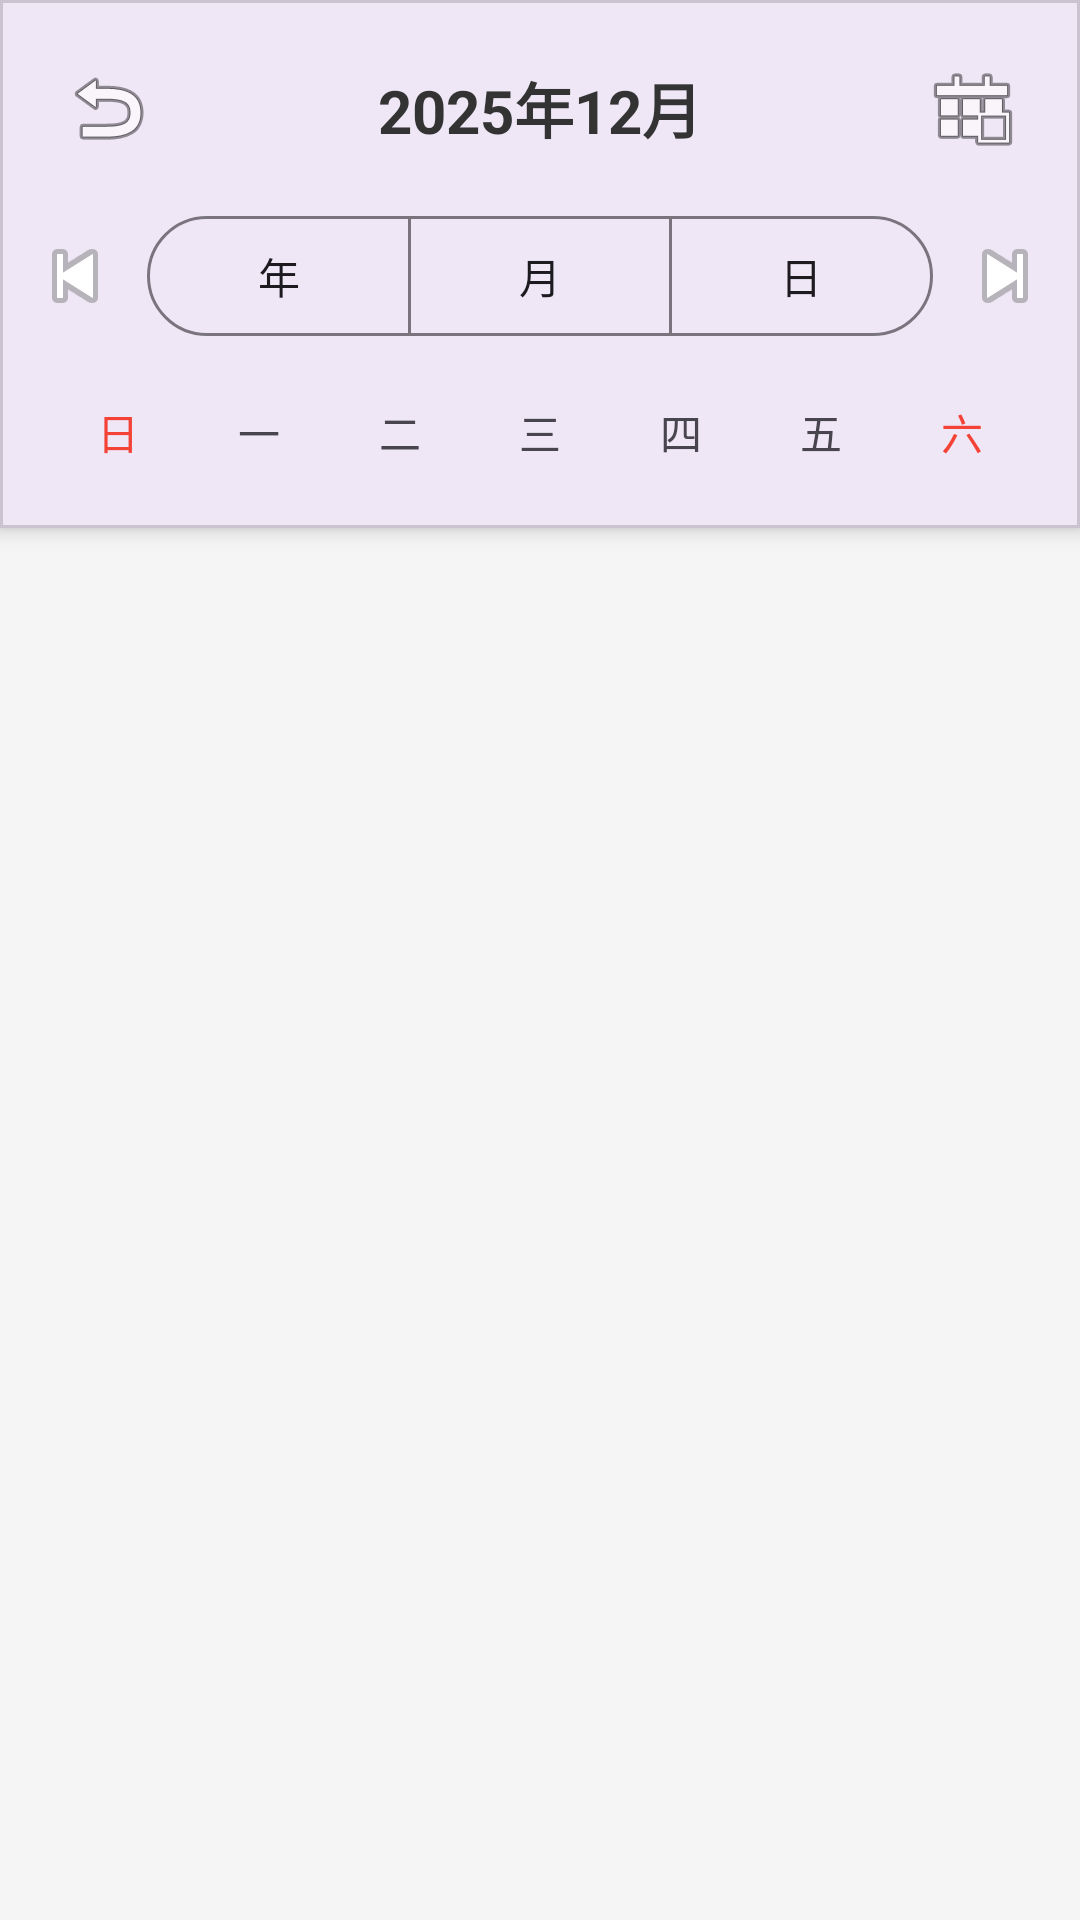

Reconstruct the res/layout file that produces this screen, plus the resources it refers to.
<!-- AndroidManifest.xml: application theme Theme.MyApplication -->
<!-- res/layout/activity_calendar.xml -->
<?xml version="1.0" encoding="utf-8"?>
<LinearLayout xmlns:android="http://schemas.android.com/apk/res/android"
    xmlns:app="http://schemas.android.com/apk/res-auto"
    android:layout_width="match_parent"
    android:layout_height="match_parent"
    android:orientation="vertical"
    android:background="#F5F5F5"
    android:fitsSystemWindows="true">

    
    <com.google.android.material.card.MaterialCardView
        android:layout_width="match_parent"
        android:layout_height="wrap_content"
        app:cardElevation="4dp"
        app:cardCornerRadius="0dp">

        <LinearLayout
            android:layout_width="match_parent"
            android:layout_height="wrap_content"
            android:orientation="vertical"
            android:padding="16dp">

            
            <LinearLayout
                android:layout_width="match_parent"
                android:layout_height="wrap_content"
                android:orientation="horizontal"
                android:gravity="center_vertical">

                <ImageButton
                    android:id="@+id/btn_back"
                    android:layout_width="40dp"
                    android:layout_height="40dp"
                    android:background="?attr/selectableItemBackgroundBorderless"
                    android:src="@android:drawable/ic_menu_revert"
                    android:contentDescription="返回" />

                <TextView
                    android:id="@+id/tv_month_year"
                    android:layout_width="0dp"
                    android:layout_height="wrap_content"
                    android:layout_weight="1"
                    android:text="2025年12月"
                    android:textSize="20sp"
                    android:textStyle="bold"
                    android:textColor="#333333"
                    android:gravity="center" />

                <ImageButton
                    android:id="@+id/btn_today"
                    android:layout_width="40dp"
                    android:layout_height="40dp"
                    android:background="?attr/selectableItemBackgroundBorderless"
                    android:src="@android:drawable/ic_menu_today"
                    android:contentDescription="今天" />
            </LinearLayout>

            
            <LinearLayout
                android:layout_width="match_parent"
                android:layout_height="wrap_content"
                android:orientation="horizontal"
                android:gravity="center"
                android:layout_marginTop="12dp">

                <ImageButton
                    android:id="@+id/btn_prev_month"
                    android:layout_width="48dp"
                    android:layout_height="48dp"
                    android:background="?attr/selectableItemBackgroundBorderless"
                    android:src="@android:drawable/ic_media_previous"
                    android:contentDescription="上个月" />

                <Space
                    android:layout_width="0dp"
                    android:layout_height="1dp"
                    android:layout_weight="1" />

                
                <com.google.android.material.button.MaterialButtonToggleGroup
                    android:id="@+id/toggle_view_mode"
                    android:layout_width="wrap_content"
                    android:layout_height="wrap_content"
                    app:singleSelection="true"
                    app:selectionRequired="true">

                    <com.google.android.material.button.MaterialButton
                        android:id="@+id/btn_year_view"
                        style="?attr/materialButtonOutlinedStyle"
                        android:layout_width="wrap_content"
                        android:layout_height="wrap_content"
                        android:text="年" />

                    <com.google.android.material.button.MaterialButton
                        android:id="@+id/btn_month_view"
                        style="?attr/materialButtonOutlinedStyle"
                        android:layout_width="wrap_content"
                        android:layout_height="wrap_content"
                        android:text="月" />

                    <com.google.android.material.button.MaterialButton
                        android:id="@+id/btn_day_view"
                        style="?attr/materialButtonOutlinedStyle"
                        android:layout_width="wrap_content"
                        android:layout_height="wrap_content"
                        android:text="日" />
                </com.google.android.material.button.MaterialButtonToggleGroup>

                <Space
                    android:layout_width="0dp"
                    android:layout_height="1dp"
                    android:layout_weight="1" />

                <ImageButton
                    android:id="@+id/btn_next_month"
                    android:layout_width="48dp"
                    android:layout_height="48dp"
                    android:background="?attr/selectableItemBackgroundBorderless"
                    android:src="@android:drawable/ic_media_next"
                    android:contentDescription="下个月" />
            </LinearLayout>

            
            <GridLayout
                android:id="@+id/weekday_header"
                android:layout_width="match_parent"
                android:layout_height="wrap_content"
                android:columnCount="7"
                android:layout_marginTop="12dp">

                <TextView
                    android:layout_width="0dp"
                    android:layout_height="32dp"
                    android:layout_columnWeight="1"
                    android:text="日"
                    android:gravity="center"
                    android:textColor="#F44336" />

                <TextView
                    android:layout_width="0dp"
                    android:layout_height="32dp"
                    android:layout_columnWeight="1"
                    android:text="一"
                    android:gravity="center" />

                <TextView
                    android:layout_width="0dp"
                    android:layout_height="32dp"
                    android:layout_columnWeight="1"
                    android:text="二"
                    android:gravity="center" />

                <TextView
                    android:layout_width="0dp"
                    android:layout_height="32dp"
                    android:layout_columnWeight="1"
                    android:text="三"
                    android:gravity="center" />

                <TextView
                    android:layout_width="0dp"
                    android:layout_height="32dp"
                    android:layout_columnWeight="1"
                    android:text="四"
                    android:gravity="center" />

                <TextView
                    android:layout_width="0dp"
                    android:layout_height="32dp"
                    android:layout_columnWeight="1"
                    android:text="五"
                    android:gravity="center" />

                <TextView
                    android:layout_width="0dp"
                    android:layout_height="32dp"
                    android:layout_columnWeight="1"
                    android:text="六"
                    android:gravity="center"
                    android:textColor="#F44336" />
            </GridLayout>
        </LinearLayout>
    </com.google.android.material.card.MaterialCardView>

    
    <LinearLayout
        android:id="@+id/calendar_container"
        android:layout_width="match_parent"
        android:layout_height="0dp"
        android:layout_weight="1"
        android:orientation="vertical">

        
        <androidx.recyclerview.widget.RecyclerView
            android:id="@+id/calendar_recycler_view"
            android:layout_width="match_parent"
            android:layout_height="match_parent"
            android:padding="8dp" />

    </LinearLayout>

</LinearLayout>
<!-- resources referenced by this layout -->
<resources>
  <style name="Theme.MyApplication" parent="Base.Theme.MyApplication" />
  <style name="Base.Theme.MyApplication" parent="Theme.Material3.DayNight.NoActionBar">
          
          
          
          <item name="android:windowLightStatusBar">true</item>
          
          <item name="android:statusBarColor">@android:color/transparent</item>
      </style>
</resources>
